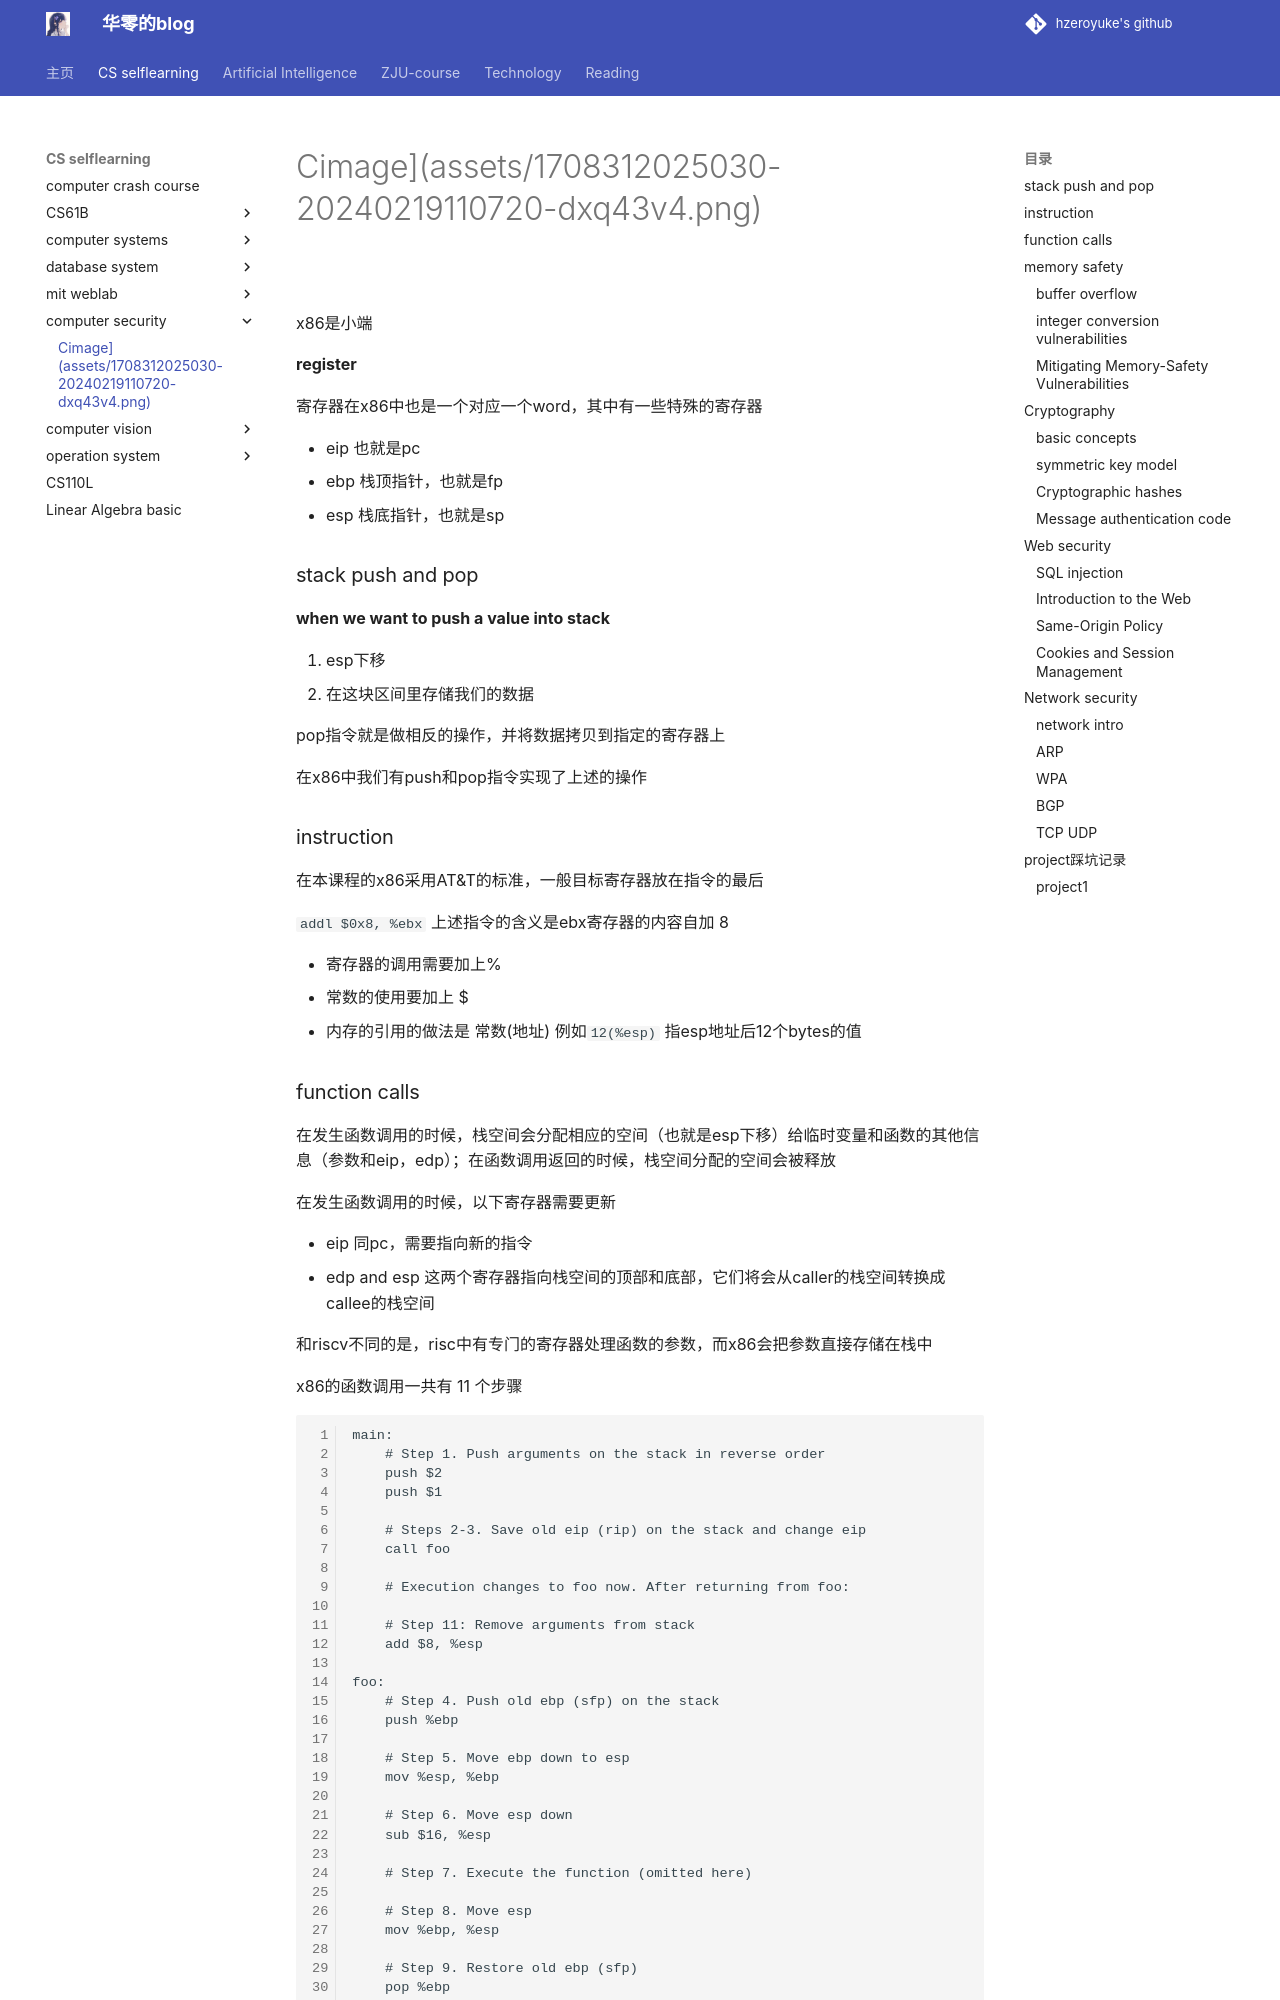

repository: hzeroyuke/my_blog · page: 国内外著名课程/cs161/CS161 computer security/index.html · generator: mkdocs

# Cimage](assets/1708312025030-20240219110720-dxq43v4.png)



x86是小端

**register**

寄存器在x86中也是一个对应一个word，其中有一些特殊的寄存器

* eip 也就是pc
* ebp 栈顶指针，也就是fp
* esp  栈底指针，也就是sp

### stack push and pop

**when we want to push a value into stack**

1. esp下移
2. 在这块区间里存储我们的数据

pop指令就是做相反的操作，并将数据拷贝到指定的寄存器上

在x86中我们有push和pop指令实现了上述的操作

### instruction

在本课程的x86采用AT&T的标准，一般目标寄存器放在指令的最后

`addl $0x8, %ebx` 上述指令的含义是ebx寄存器的内容自加 8

* 寄存器的调用需要加上%
* 常数的使用要加上 $
* 内存的引用的做法是 常数(地址) 例如`12(%esp)` 指esp地址后12个bytes的值

### function calls

在发生函数调用的时候，栈空间会分配相应的空间（也就是esp下移）给临时变量和函数的其他信息（参数和eip，edp）；在函数调用返回的时候，栈空间分配的空间会被释放

在发生函数调用的时候，以下寄存器需要更新

* eip 同pc，需要指向新的指令
* edp and esp 这两个寄存器指向栈空间的顶部和底部，它们将会从caller的栈空间转换成callee的栈空间

和riscv不同的是，risc中有专门的寄存器处理函数的参数，而x86会把参数直接存储在栈中

x86的函数调用一共有 11 个步骤

```x86asm
main:
    # Step 1. Push arguments on the stack in reverse order
    push $2
    push $1

    # Steps 2-3. Save old eip (rip) on the stack and change eip
    call foo

    # Execution changes to foo now. After returning from foo:

    # Step 11: Remove arguments from stack
    add $8, %esp

foo:
    # Step 4. Push old ebp (sfp) on the stack
    push %ebp

    # Step 5. Move ebp down to esp
    mov %esp, %ebp

    # Step 6. Move esp down
    sub $16, %esp

    # Step 7. Execute the function (omitted here)

    # Step 8. Move esp
    mov %ebp, %esp

    # Step 9. Restore old ebp (sfp)
    pop %ebp

    # Step 10. Restore old eip (rip)
    pop %eip

```

step9-10 有时也被简写为`leave ret`

![1708314808195](assets/1708314808195-20240219115334-ytn26r4.png)



## memory safety
